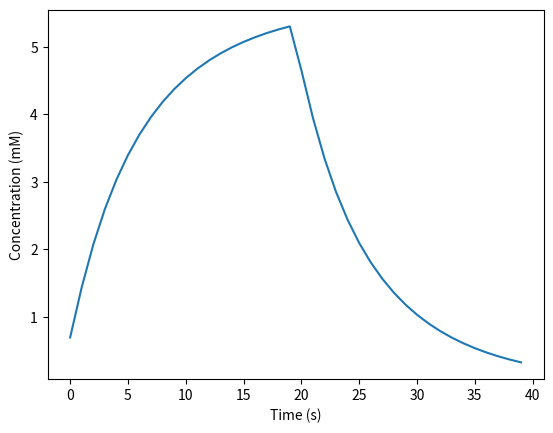

Write the Python code that produced this figure.
# -*- coding: utf-8 -*-
"""
Created on Tue Mar  7 17:46:32 2023

@author: Angel.BAUDON
"""
import numpy as np, matplotlib.pyplot as plt


U = 10e-8 # Volume ejected (L)
Cf = 3*10e-2 # Initial concentration of the substance (Molar)
Lx, Ly, Lz = .1, 1.54, 1.54
L = Lx * Ly * Lz # lambda, tortuosity
a = .21 # alpha, volume fraction of the tissue (no unit, %)
D = 11.1 * 10e-6 # free diffusion coeficient
pi = np.pi
r = 10e-2 # distance (cm)
k = .1 # first order kinetic constant

def C(t):
    C = ((U*Cf*L)/(a*(4*D*t*pi)**(2/3))) * np.exp(-((L**2 * r**2)/(4*D*t))-k*t)
    return C * 1000 * 1000

K = np.zeros((20, 40))
for i in range(20): K[i,i:] = [C(t) for t in range(1, 41-i)]

plt.figure(), plt.plot(np.sum(K, axis = 0))
plt.ylabel('Concentration (mM)'), plt.xlabel('Time (s)')
print(max(np.sum(K, axis = 0)))



